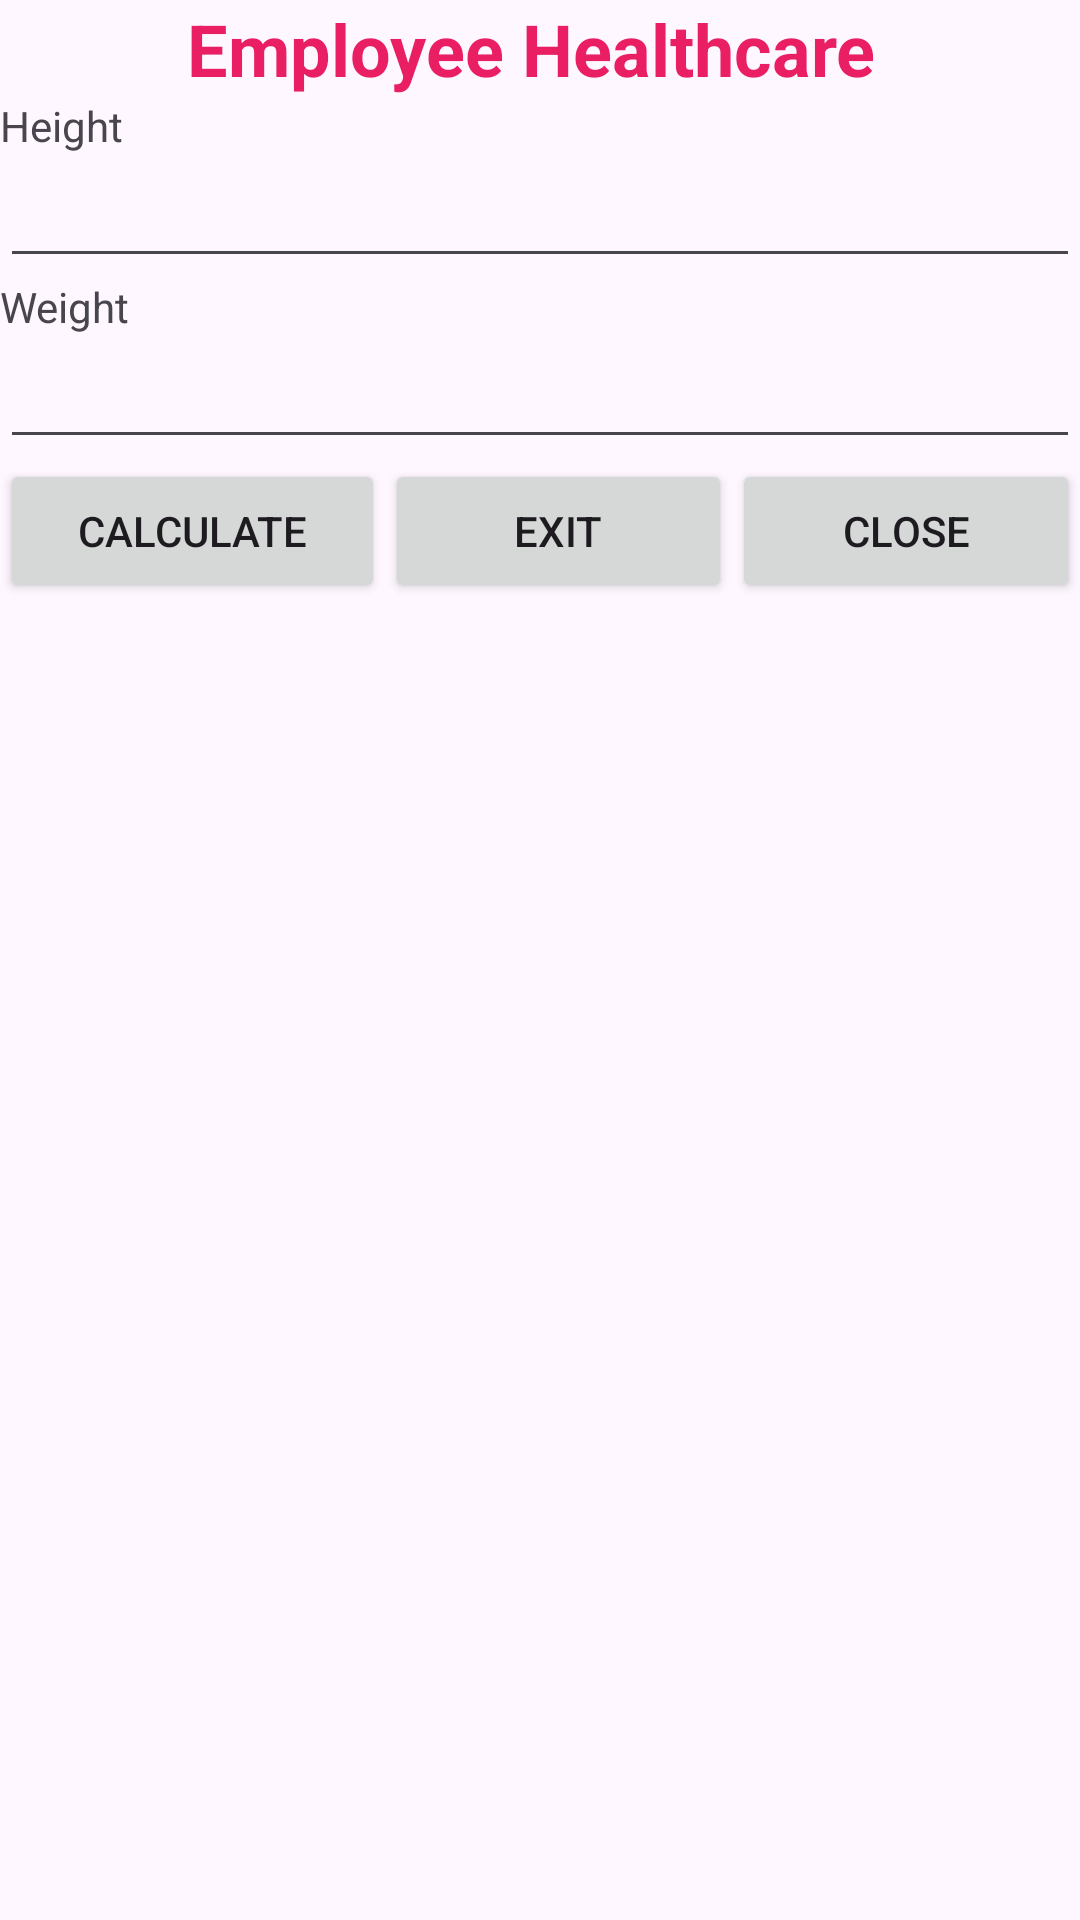

Layout XML and referenced resources for this Android screen:
<!-- AndroidManifest.xml: application theme Theme.K224111CASampleProject -->
<!-- res/layout/activity_employee_healthcare.xml -->
<?xml version="1.0" encoding="utf-8"?>
<LinearLayout xmlns:android="http://schemas.android.com/apk/res/android"
    xmlns:app="http://schemas.android.com/apk/res-auto"
    xmlns:tools="http://schemas.android.com/tools"
    android:id="@+id/main"
    android:layout_width="match_parent"
    android:layout_height="match_parent"
    android:orientation="vertical"
    tools:context=".EmployeeHealthcareActivity">

    <TextView
        android:id="@+id/textView4"
        android:layout_width="match_parent"
        android:layout_height="wrap_content"
        android:text="@string/title_employeehealthcare"
        android:textAlignment="center"
        android:textColor="#E91E63"
        android:textSize="24sp"
        android:textStyle="bold" />

    <TextView
        android:id="@+id/textView6"
        android:layout_width="match_parent"
        android:layout_height="wrap_content"
        android:text="@string/title_height" />

    <EditText
        android:id="@+id/edtHeight"
        android:layout_width="match_parent"
        android:layout_height="wrap_content"
        android:ems="10"
        android:inputType="text" />

    <TextView
        android:id="@+id/textView7"
        android:layout_width="match_parent"
        android:layout_height="wrap_content"
        android:text="@string/title_weight" />

    <EditText
        android:id="@+id/edtWeight"
        android:layout_width="match_parent"
        android:layout_height="wrap_content"
        android:ems="10"
        android:inputType="text" />

    <LinearLayout
        android:layout_width="match_parent"
        android:layout_height="wrap_content"
        android:orientation="horizontal">

        <Button
            android:id="@+id/button"
            android:layout_width="wrap_content"
            android:layout_height="wrap_content"
            android:layout_weight="1"
            android:text="@string/title_calculate" />

        <Button
            android:id="@+id/button3"
            android:layout_width="wrap_content"
            android:layout_height="wrap_content"
            android:layout_weight="1"
            android:text="@string/title_exit" />

        <Button
            android:id="@+id/button2"
            android:layout_width="wrap_content"
            android:layout_height="wrap_content"
            android:layout_weight="1"
            android:text="@string/title_close" />

    </LinearLayout>

    <TextView
        android:id="@+id/textView11"
        android:layout_width="match_parent"
        android:layout_height="wrap_content"
        android:text="@string/title_results" />

</LinearLayout>
<!-- resources referenced by this layout -->
<resources>
  <string name="title_calculate">Calculate</string>
  <string name="title_close">Close</string>
  <string name="title_employeehealthcare">"Employee Healthcare "</string>
  <string name="title_exit">Exit</string>
  <string name="title_height">Height</string>
  <string name="title_results" />
  <string name="title_weight">Weight</string>
  <style name="Theme.K224111CASampleProject" parent="Base.Theme.K224111CASampleProject" />
  <style name="Base.Theme.K224111CASampleProject" parent="Theme.Material3.DayNight.NoActionBar">
          
          
      </style>
</resources>
